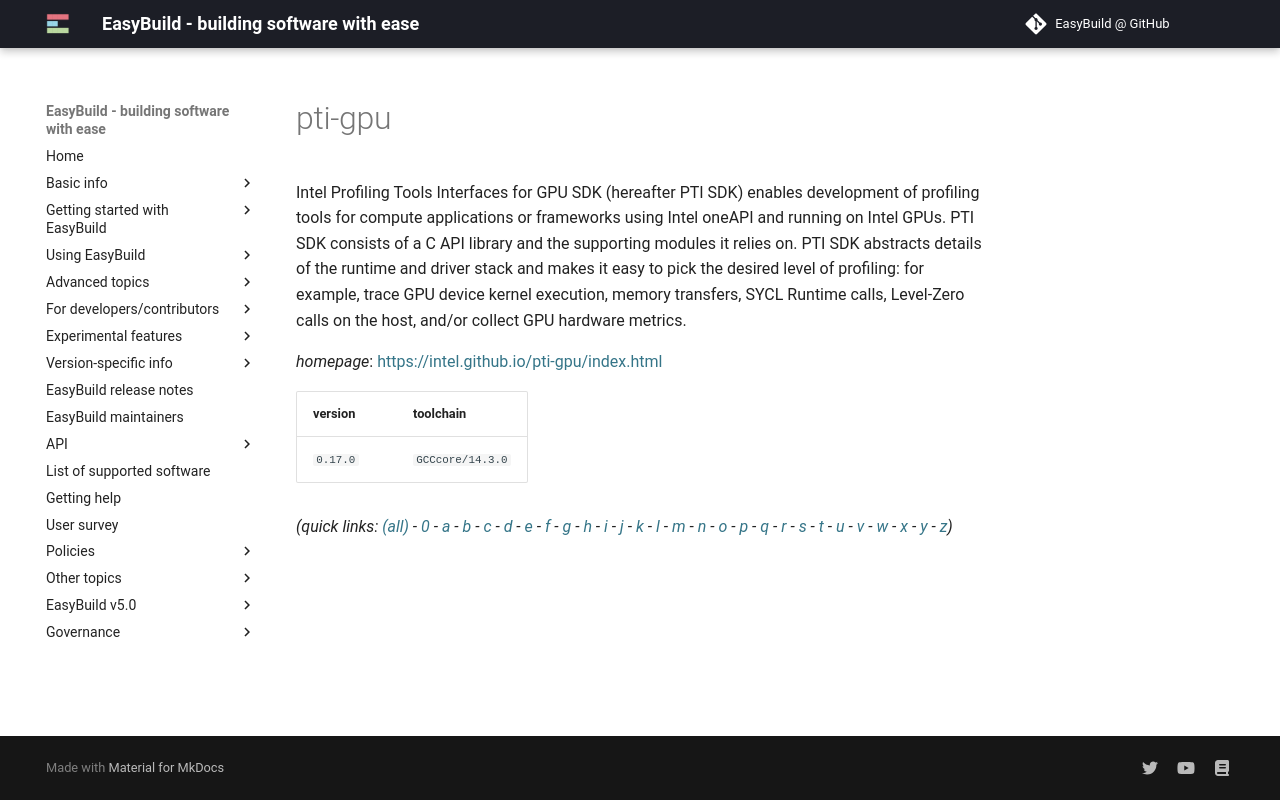

repository: easybuilders/easybuild-docs · page: version-specific/supported-software/p/pti-gpu/index.html · generator: mkdocs

---
search:
  boost: 0.5
---
# pti-gpu

Intel Profiling Tools Interfaces for GPU SDK (hereafter PTI SDK) enables development of profiling tools for compute applications or frameworks using Intel oneAPI and running on Intel GPUs. PTI SDK consists of a C API library and the supporting modules it relies on.  PTI SDK abstracts details of the runtime and driver stack and makes it easy to pick the desired level of profiling: for example, trace GPU device kernel execution, memory transfers, SYCL Runtime calls, Level-Zero calls on the host, and/or collect GPU hardware metrics.

*homepage*: <https://intel.github.io/pti-gpu/index.html>

version | toolchain
--------|----------
``0.17.0`` | ``GCCcore/14.3.0``


*(quick links: [(all)](../index.md) - [0](../0/index.md) - [a](../a/index.md) - [b](../b/index.md) - [c](../c/index.md) - [d](../d/index.md) - [e](../e/index.md) - [f](../f/index.md) - [g](../g/index.md) - [h](../h/index.md) - [i](../i/index.md) - [j](../j/index.md) - [k](../k/index.md) - [l](../l/index.md) - [m](../m/index.md) - [n](../n/index.md) - [o](../o/index.md) - [p](../p/index.md) - [q](../q/index.md) - [r](../r/index.md) - [s](../s/index.md) - [t](../t/index.md) - [u](../u/index.md) - [v](../v/index.md) - [w](../w/index.md) - [x](../x/index.md) - [y](../y/index.md) - [z](../z/index.md))*
